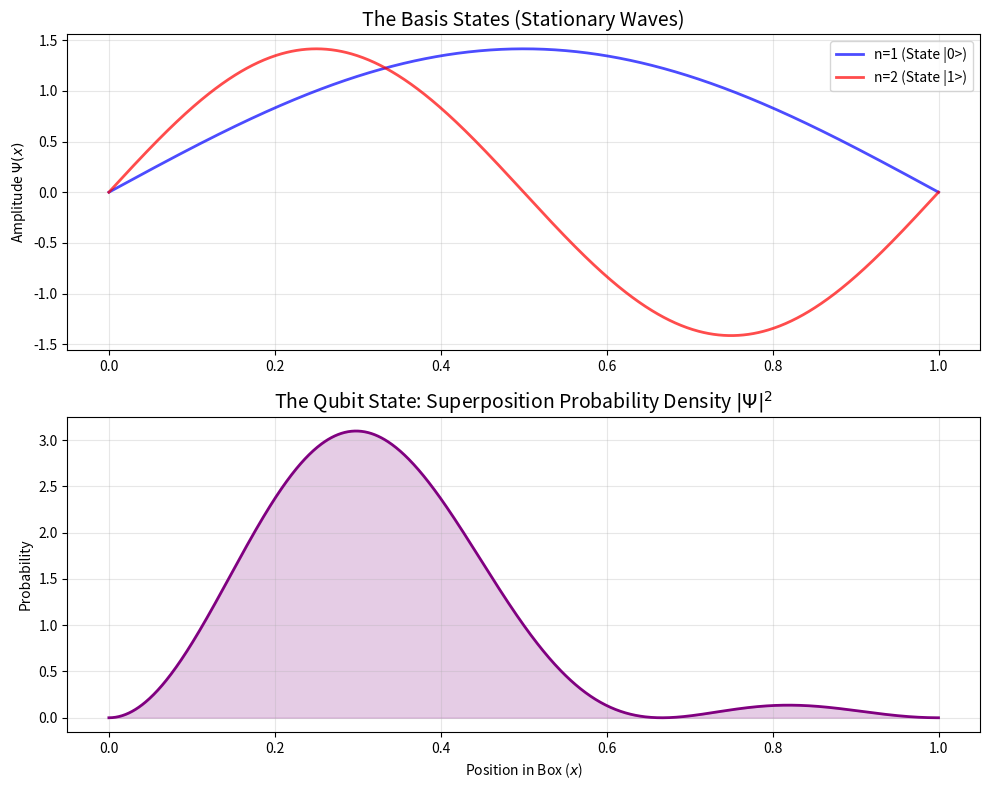

Write the Python code that produced this figure.
import numpy as np
import matplotlib.pyplot as plt

# --- CONFIGURATION ---
L = 1.0  # Width of the "Box" (The Quantum Well)
N = 1000 # Resolution
x = np.linspace(0, L, N)

def psi_n(n, x):
    """
    The Stationary State (Eigenstate).
    Equation: sqrt(2/L) * sin(n * pi * x / L)
    This creates the 'Basis States' of our Qubit.
    """
    return np.sqrt(2.0/L) * np.sin(n * np.pi * x / L)

def probability_density(psi):
    """
    The Born Rule: Probability = |Amplitude|^2
    This is what we actually measure in the real world.
    """
    return np.abs(psi)**2

# --- SUPERPOSITION (The Qubit State) ---
# A Qubit is rarely just |0> or just |1>.
# It is a linear combination: Psi = alpha*|0> + beta*|1>

# Let's create a state that is 50% Ground State (|0>) and 50% Excited State (|1>)
# Coefficients must be normalized: (1/sqrt(2))^2 + (1/sqrt(2))^2 = 1

state_0 = psi_n(1, x) # n=1
state_1 = psi_n(2, x) # n=2

state_superposition = (1.0/np.sqrt(2)) * state_0 + (1.0/np.sqrt(2)) * state_1

# --- VISUALIZATION ---
fig, (ax1, ax2) = plt.subplots(2, 1, figsize=(10, 8))

# Plot 1: The Basis States (Pure Tones)
ax1.plot(x, state_0, label='n=1 (State |0>)', color='blue', alpha=0.7, linewidth=2)
ax1.plot(x, state_1, label='n=2 (State |1>)', color='red', alpha=0.7, linewidth=2)
ax1.set_title("The Basis States (Stationary Waves)", fontsize=14)
ax1.set_ylabel("Amplitude $\\Psi(x)$")
ax1.legend()
ax1.grid(True, alpha=0.3)

# Plot 2: The Superposition (The Qubit)
# This shows the "Interference" that happens when we mix states
prob_density = probability_density(state_superposition)

ax2.plot(x, prob_density, color='purple', linewidth=2)
ax2.fill_between(x, prob_density, color='purple', alpha=0.2)
ax2.set_title("The Qubit State: Superposition Probability Density $|\\Psi|^2$", fontsize=14)
ax2.set_xlabel("Position in Box ($x$)")
ax2.set_ylabel("Probability")
ax2.grid(True, alpha=0.3)

plt.tight_layout()
plt.show()

print("INTERPRETATION:")
print("1. The Blue wave is State |0>.")
print("2. The Red wave is State |1>.")
print("3. The Purple shape is the Qubit in Superposition.")
print("Notice the probability is shifted to the left? That is Interference.")